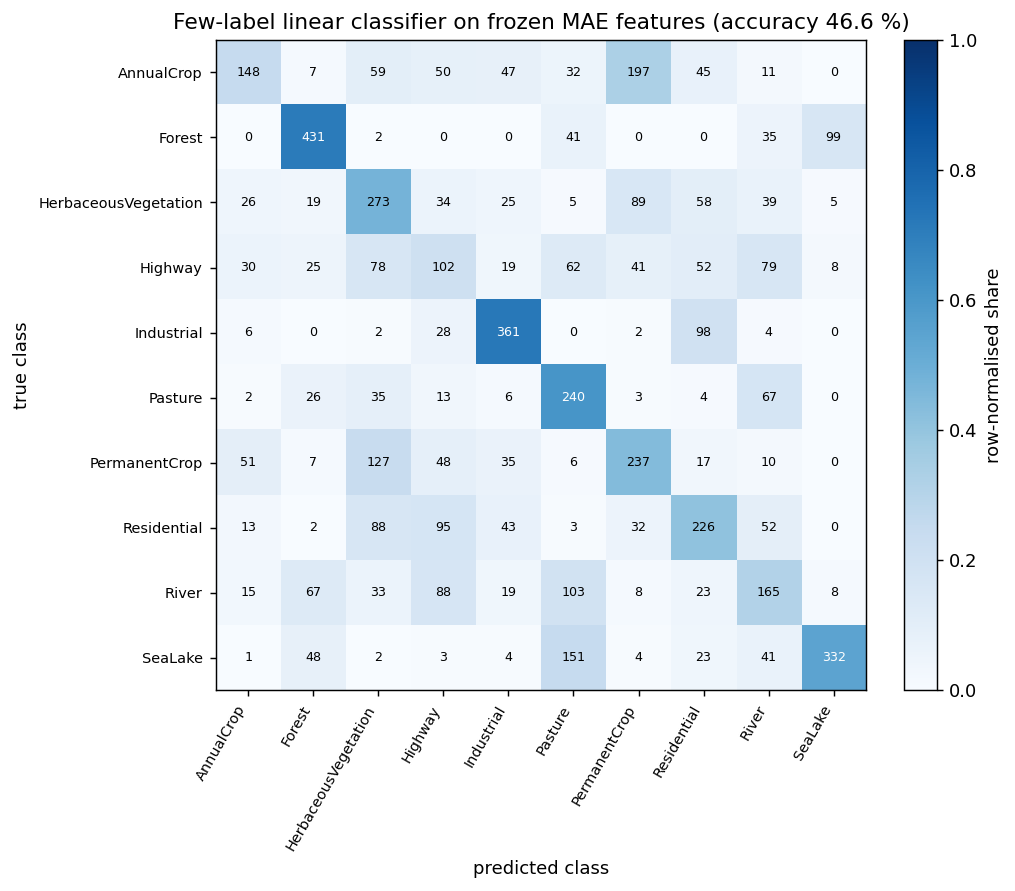

Values plotted in this chart, from the file beside it:
AnnualCrop, Forest, HerbaceousVegetation, Highway, Industrial, Pasture, PermanentCrop, Residential, River, SeaLake
148, 7, 59, 50, 47, 32, 197, 45, 11, 0
0, 431, 2, 0, 0, 41, 0, 0, 35, 99
26, 19, 273, 34, 25, 5, 89, 58, 39, 5
30, 25, 78, 102, 19, 62, 41, 52, 79, 8
6, 0, 2, 28, 361, 0, 2, 98, 4, 0
2, 26, 35, 13, 6, 240, 3, 4, 67, 0
51, 7, 127, 48, 35, 6, 237, 17, 10, 0
13, 2, 88, 95, 43, 3, 32, 226, 52, 0
15, 67, 33, 88, 19, 103, 8, 23, 165, 8
1, 48, 2, 3, 4, 151, 4, 23, 41, 332
